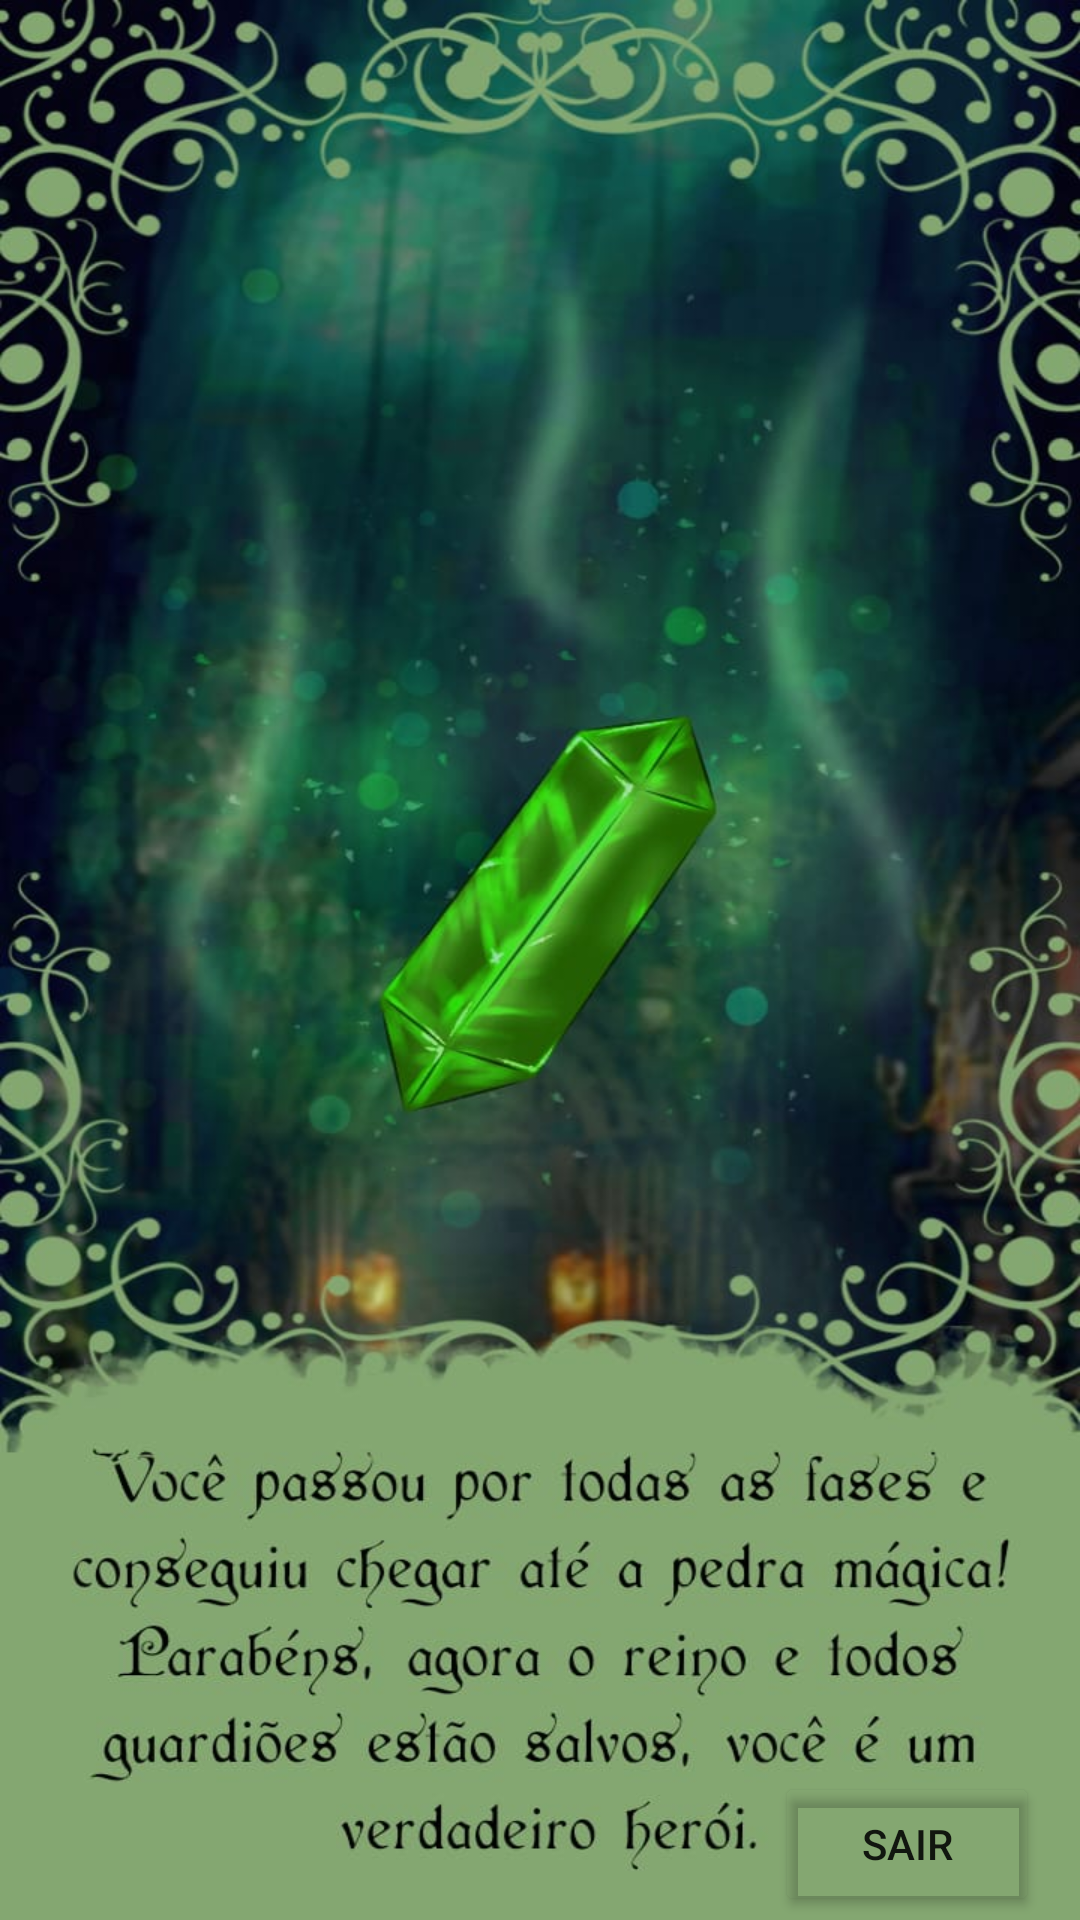

Reconstruct the res/layout file that produces this screen, plus the resources it refers to.
<!-- AndroidManifest.xml: application theme Theme.TheEduardosAdventure -->
<!-- res/layout/activity_main14.xml -->
<?xml version="1.0" encoding="utf-8"?>
<androidx.constraintlayout.widget.ConstraintLayout xmlns:android="http://schemas.android.com/apk/res/android"
    xmlns:app="http://schemas.android.com/apk/res-auto"
    xmlns:tools="http://schemas.android.com/tools"
    android:layout_width="match_parent"
    android:layout_height="match_parent"
    android:background="@mipmap/finaldojogo"
    tools:context=".MainActivity14">

    <Button
        android:id="@+id/sair"
        android:layout_width="wrap_content"
        android:layout_height="wrap_content"
        android:backgroundTint="?android:attr/panelBackground"
        android:text="sair"
        app:layout_constraintBottom_toBottomOf="parent"
        app:layout_constraintEnd_toEndOf="parent"
        app:layout_constraintHorizontal_bias="0.95"
        app:layout_constraintStart_toStartOf="parent"
        app:layout_constraintTop_toTopOf="parent"
        app:layout_constraintVertical_bias="0.998" />
</androidx.constraintlayout.widget.ConstraintLayout>
<!-- resources referenced by this layout -->
<resources>
  <!-- mipmap finaldojogo: jpg bitmap (mipmap-mdpi, 109142 bytes) -->
  <style name="Theme.TheEduardosAdventure" parent="Theme.MaterialComponents.DayNight.NoActionBar">
          
          <item name="colorPrimary">@color/purple_500</item>
          <item name="colorPrimaryVariant">@color/purple_700</item>
          <item name="colorOnPrimary">@color/white</item>
          
          <item name="colorSecondary">@color/teal_200</item>
          <item name="colorSecondaryVariant">@color/teal_700</item>
          <item name="colorOnSecondary">@color/black</item>
          
          <item name="android:statusBarColor" tools:targetApi="l">?attr/colorPrimaryVariant</item>
          
      </style>
  <!-- not gathered from this repository: default colours our renderer supplied (Android Studio template values) -->
  <color name="purple_500">#FF6200EE</color>
  <color name="purple_700">#FF3700B3</color>
  <color name="teal_200">#FF03DAC5</color>
  <color name="teal_700">#FF018786</color>
  <color name="black">#FF000000</color>
  <color name="white">#FFFFFFFF</color>
</resources>
